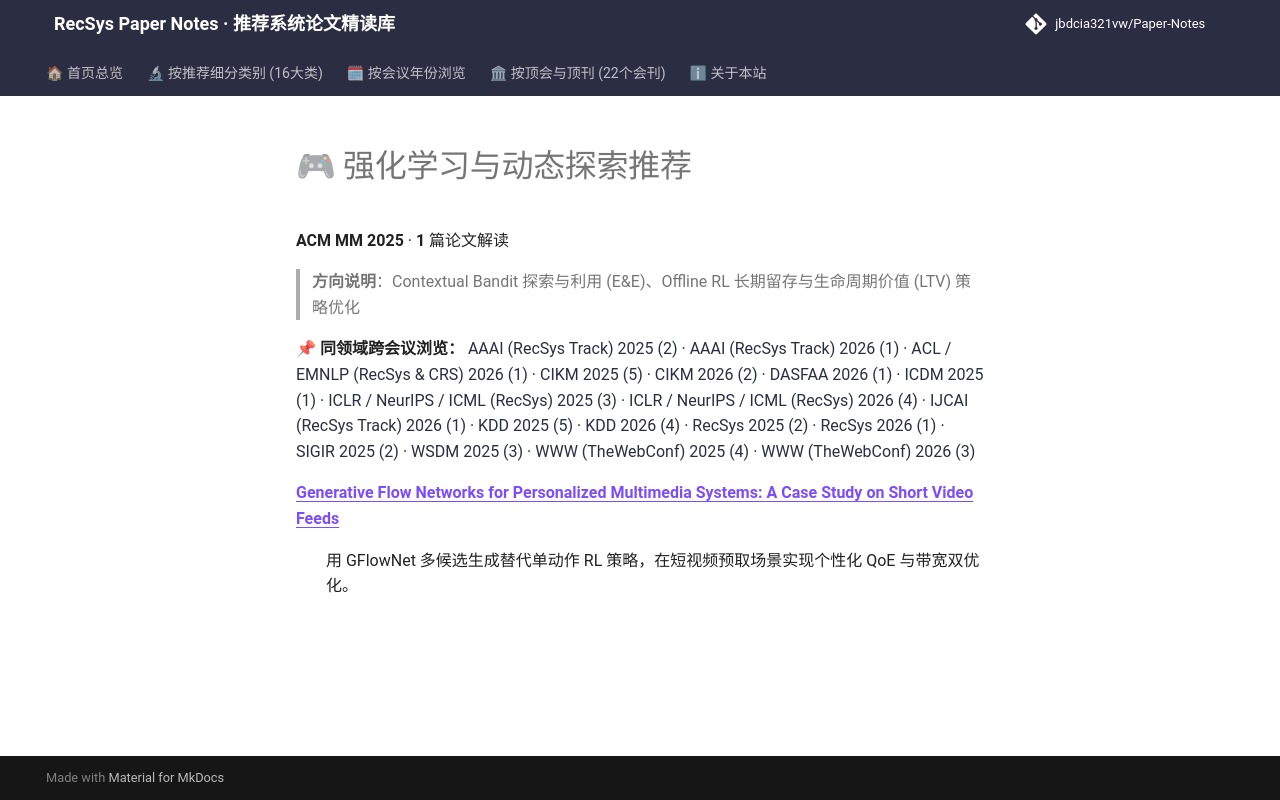

repository: jbdcia321vw/Paper-Notes · page: venues/ACM_MM/2025/rl_bandit_rec/index.html · generator: mkdocs

# 🎮 强化学习与动态探索推荐

**ACM MM 2025** · **1** 篇论文解读

> **方向说明**：Contextual Bandit 探索与利用 (E&E)、Offline RL 长期留存与生命周期价值 (LTV) 策略优化

📌 **同领域跨会议浏览：** [AAAI (RecSys Track) 2025 (2)](../../../AAAI/2025/rl_bandit_rec/) · [AAAI (RecSys Track) 2026 (1)](../../../AAAI/2026/rl_bandit_rec/) · [ACL / EMNLP (RecSys & CRS) 2026 (1)](../../../ACL_EMNLP/2026/rl_bandit_rec/) · [CIKM 2025 (5)](../../../CIKM/2025/rl_bandit_rec/) · [CIKM 2026 (2)](../../../CIKM/2026/rl_bandit_rec/) · [DASFAA 2026 (1)](../../../DASFAA/2026/rl_bandit_rec/) · [ICDM 2025 (1)](../../../ICDM/2025/rl_bandit_rec/) · [ICLR / NeurIPS / ICML (RecSys) 2025 (3)](../../../ICLR_NeurIPS_ICML/2025/rl_bandit_rec/) · [ICLR / NeurIPS / ICML (RecSys) 2026 (4)](../../../ICLR_NeurIPS_ICML/2026/rl_bandit_rec/) · [IJCAI (RecSys Track) 2026 (1)](../../../IJCAI/2026/rl_bandit_rec/) · [KDD 2025 (5)](../../../KDD/2025/rl_bandit_rec/) · [KDD 2026 (4)](../../../KDD/2026/rl_bandit_rec/) · [RecSys 2025 (2)](../../../RecSys/2025/rl_bandit_rec/) · [RecSys 2026 (1)](../../../RecSys/2026/rl_bandit_rec/) · [SIGIR 2025 (2)](../../../SIGIR/2025/rl_bandit_rec/) · [WSDM 2025 (3)](../../../WSDM/2025/rl_bandit_rec/) · [WWW (TheWebConf) 2025 (4)](../../../WWW/2025/rl_bandit_rec/) · [WWW (TheWebConf) 2026 (3)](../../../WWW/2026/rl_bandit_rec/)

<dl>
<dt><strong><a href="generative_flow_networks_for_personalized_multimedia_systems_a_case_study_o/">Generative Flow Networks for Personalized Multimedia Systems: A Case Study on Short Video Feeds</a></strong></dt>
<dd>
<p>用 GFlowNet 多候选生成替代单动作 RL 策略，在短视频预取场景实现个性化 QoE 与带宽双优化。</p>
</dd>
</dl>
